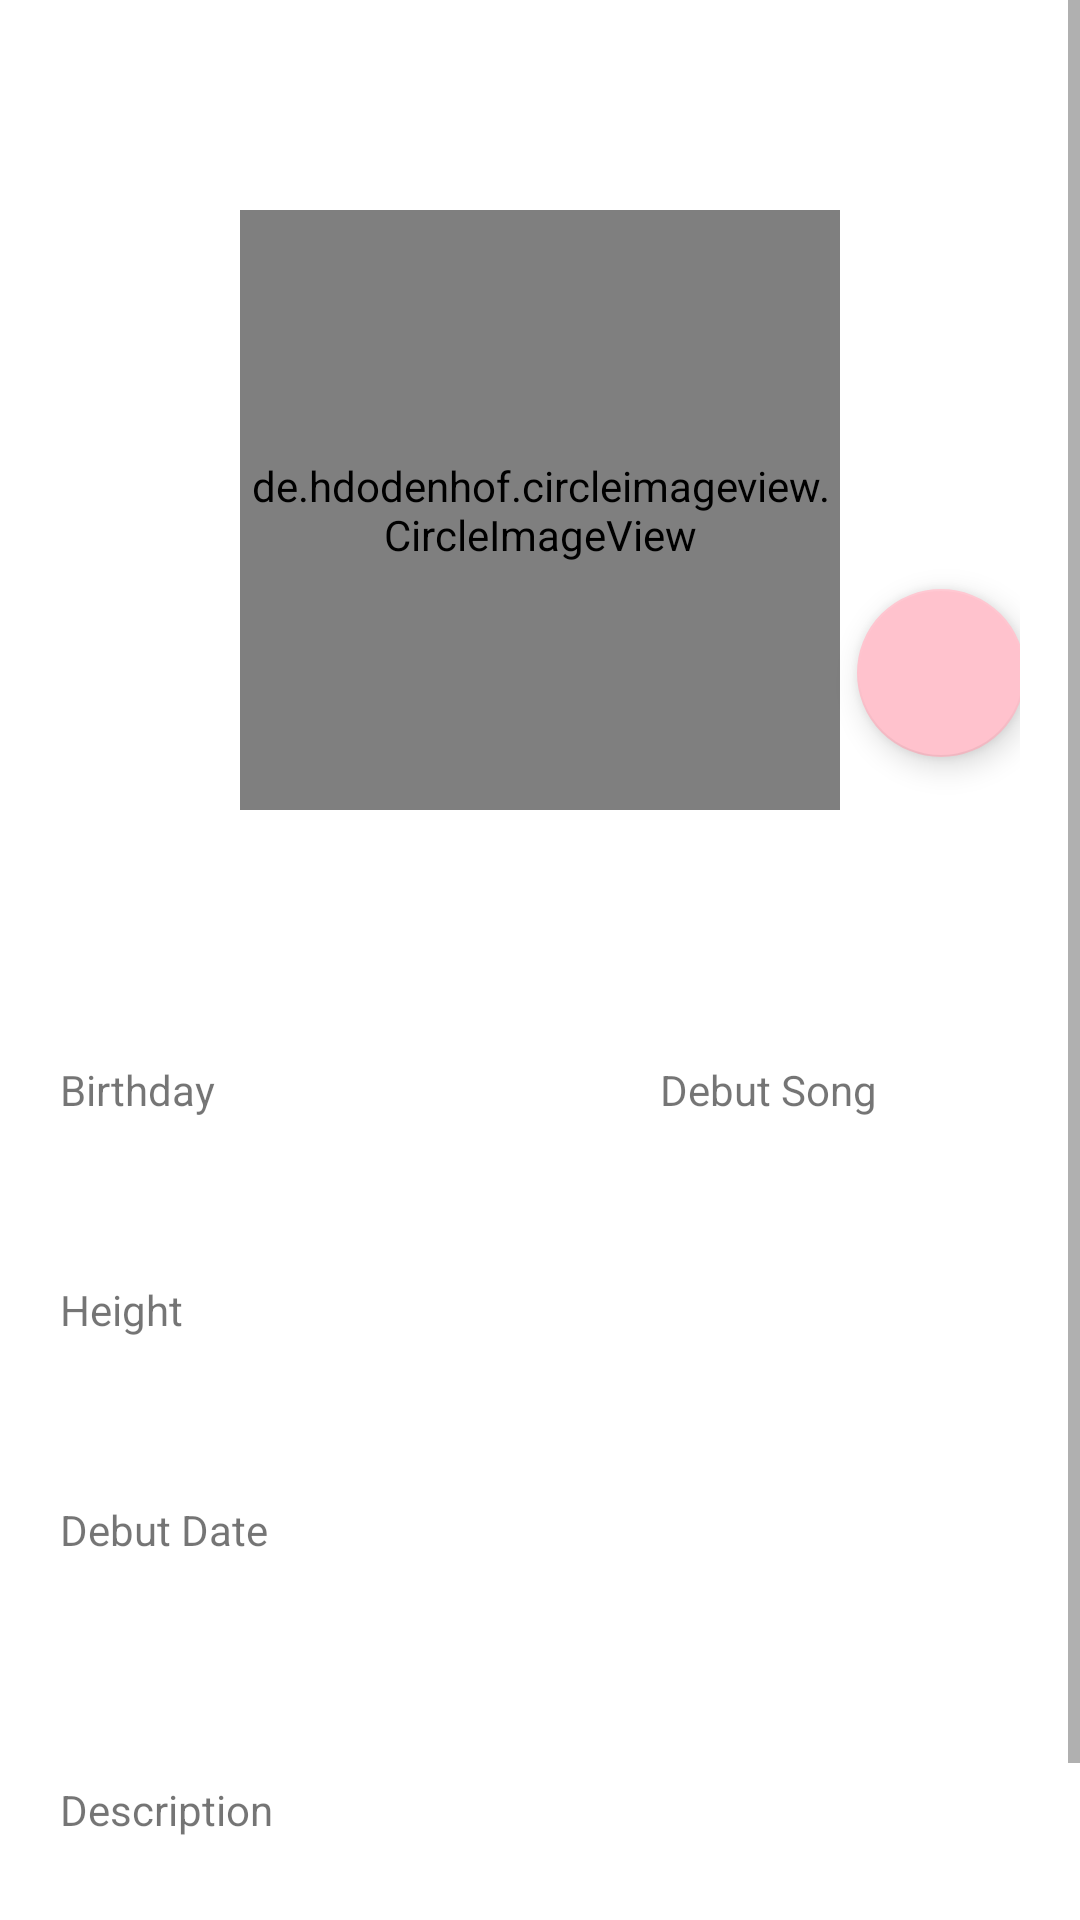

This screen was rendered from an Android layout file. Write that file and the resources it references.
<!-- AndroidManifest.xml: application theme Theme.Nijipedia -->
<!-- res/layout/activity_detail.xml -->
<?xml version="1.0" encoding="utf-8"?>
<ScrollView xmlns:android="http://schemas.android.com/apk/res/android"
    xmlns:app="http://schemas.android.com/apk/res-auto"
    xmlns:tools="http://schemas.android.com/tools"
    android:layout_width="match_parent"
    android:layout_height="match_parent"
    android:orientation="horizontal"
    tools:context=".DetailActivity">

    <androidx.constraintlayout.widget.ConstraintLayout
        android:layout_width="match_parent"
        android:layout_height="wrap_content"
        android:layout_marginTop="20dp"
        android:layout_marginLeft="20dp"
        android:layout_marginRight="20dp">

        <de.hdodenhof.circleimageview.CircleImageView
            android:id="@+id/img_niji_photo"
            android:layout_width="200dp"
            android:layout_height="200dp"
            android:layout_marginTop="50dp"
            app:layout_constraintEnd_toEndOf="parent"
            app:layout_constraintLeft_toLeftOf="parent"
            app:layout_constraintRight_toRightOf="parent"
            app:layout_constraintStart_toStartOf="parent"
            app:layout_constraintTop_toTopOf="parent"
            tools:src="@tools:sample/avatars" />

        <TextView
            android:id="@+id/tv_niji_name"
            android:layout_width="wrap_content"
            android:layout_height="wrap_content"
            android:layout_marginTop="20dp"
            android:textSize="25sp"
            android:textStyle="bold"
            app:layout_constraintLeft_toLeftOf="parent"
            app:layout_constraintRight_toRightOf="parent"
            app:layout_constraintTop_toBottomOf="@id/img_niji_photo"
            tools:text="@string/niji_name" />

        <TextView
            android:id="@+id/text_niji_birthday"
            android:layout_width="wrap_content"
            android:layout_height="wrap_content"
            android:layout_marginTop="30dp"
            android:text="Birthday"
            app:layout_constraintStart_toStartOf="parent"
            app:layout_constraintTop_toBottomOf="@id/tv_niji_name"/>

        <TextView
            android:id="@+id/tv_niji_birthday"
            android:layout_width="wrap_content"
            android:layout_height="wrap_content"
            android:layout_marginTop="10dp"
            android:textSize="18sp"
            app:layout_constraintStart_toStartOf="parent"
            app:layout_constraintTop_toBottomOf="@id/text_niji_birthday"
            tools:text="@string/birthday" />

        <TextView
            android:id="@+id/text_niji_height"
            android:layout_width="wrap_content"
            android:layout_height="wrap_content"
            android:layout_marginTop="20dp"
            android:text="Height"
            app:layout_constraintStart_toStartOf="parent"
            app:layout_constraintTop_toBottomOf="@id/tv_niji_birthday" />

        <TextView
            android:id="@+id/tv_niji_height"
            android:layout_width="wrap_content"
            android:layout_height="wrap_content"
            android:layout_marginTop="10dp"
            android:textSize="18sp"
            app:layout_constraintStart_toStartOf="parent"
            app:layout_constraintTop_toBottomOf="@id/text_niji_height"
            tools:text="@string/height" />

        <TextView
            android:id="@+id/text_niji_debut"
            android:layout_width="wrap_content"
            android:layout_height="wrap_content"
            android:layout_marginTop="20dp"
            android:text="Debut Date"
            app:layout_constraintStart_toStartOf="parent"
            app:layout_constraintTop_toBottomOf="@id/tv_niji_height" />

        <TextView
            android:id="@+id/tv_niji_debut"
            android:layout_width="wrap_content"
            android:layout_height="wrap_content"
            android:layout_marginTop="10dp"
            android:textSize="18sp"
            app:layout_constraintStart_toStartOf="parent"
            app:layout_constraintTop_toBottomOf="@id/text_niji_debut"
            tools:text="@string/debut" />

        <TextView
            android:id="@+id/tv_niji_song"
            android:layout_width="wrap_content"
            android:layout_height="wrap_content"
            android:layout_marginStart="200dp"
            android:layout_marginTop="10dp"
            android:textSize="18sp"
            app:layout_constraintStart_toStartOf="parent"
            app:layout_constraintTop_toBottomOf="@id/text_niji_song"
            tools:text="@string/song" />

        <TextView
            android:id="@+id/text_niji_song"
            android:layout_width="wrap_content"
            android:layout_height="wrap_content"
            android:layout_marginStart="200dp"
            android:layout_marginTop="30dp"
            android:text="Debut Song"
            app:layout_constraintStart_toStartOf="parent"
            app:layout_constraintTop_toBottomOf="@id/tv_niji_name" />

        <ImageView
            android:id="@+id/img_niji_album"
            android:layout_width="150dp"
            android:layout_height="150dp"
            android:layout_marginStart="200dp"
            android:layout_marginTop="20dp"
            android:layout_marginRight="30dp"
            app:layout_constraintEnd_toEndOf="parent"
            app:layout_constraintHorizontal_bias="0.0"
            app:layout_constraintStart_toStartOf="parent"
            app:layout_constraintTop_toBottomOf="@id/tv_niji_song"
            tools:srcCompat="@tools:sample/backgrounds/scenic" />

        <TextView
            android:id="@+id/text_niji_description"
            android:layout_width="wrap_content"
            android:layout_height="wrap_content"
            android:layout_marginTop="40dp"
            android:text="Description"
            app:layout_constraintStart_toStartOf="parent"
            app:layout_constraintTop_toBottomOf="@id/tv_niji_debut"/>

        <TextView
            android:id="@+id/tv_niji_description"
            android:layout_width="match_parent"
            android:layout_height="wrap_content"
            android:layout_marginTop="10dp"
            android:paddingBottom="50dp"
            android:textSize="18sp"
            app:layout_constraintStart_toStartOf="parent"
            app:layout_constraintTop_toBottomOf="@id/text_niji_description"
            tools:text="@string/description" />

        <com.google.android.material.floatingactionbutton.FloatingActionButton
            android:id="@+id/action_share"
            android:layout_width="wrap_content"
            android:layout_height="wrap_content"
            android:layout_marginTop="50dp"
            android:layout_marginBottom="20dp"
            android:layout_marginLeft="10dp"
            android:layout_marginRight="20dp"
            android:background="@color/pink_200"
            android:contentDescription="@string/app_name"
            android:src="@drawable/ic_baseline_share_24"
            app:backgroundTint="@color/pink_200"
            app:layout_constraintBottom_toBottomOf="@id/tv_niji_description"
            app:layout_constraintEnd_toEndOf="parent"
            app:layout_constraintHorizontal_bias="0.169"
            app:layout_constraintStart_toEndOf="@id/img_niji_photo"
            app:layout_constraintTop_toTopOf="parent"
            app:layout_constraintVertical_bias="0.229"
            app:tint="@color/white" />

    </androidx.constraintlayout.widget.ConstraintLayout>
</ScrollView>
<!-- resources referenced by this layout -->
<resources>
  <color name="pink_200">#ffc2cd</color>
  <color name="white">#FFFFFFFF</color>
  <string name="app_name">Nijipedia</string>
  <string name="birthday">Birthday</string>
  <string name="debut">Debut Date</string>
  <string name="description">Description</string>
  <string name="height">Height</string>
  <string name="niji_name">Livers Name</string>
  <string name="song">Debut Song</string>
  <style name="Theme.Nijipedia" parent="Theme.MaterialComponents.DayNight.DarkActionBar">
          
          <item name="colorPrimary">@color/pink_500</item>
          <item name="colorPrimaryVariant">@color/pink_500</item>
          <item name="colorOnPrimary">@color/white</item>
          
          <item name="colorSecondary">@color/teal_200</item>
          <item name="colorSecondaryVariant">@color/teal_700</item>
          <item name="colorOnSecondary">@color/black</item>
          
          <item name="android:statusBarColor">?attr/colorPrimaryVariant</item>
          
      </style>
  <color name="pink_500">#ff6289</color>
  <color name="teal_200">#FF03DAC5</color>
  <color name="teal_700">#FF018786</color>
  <color name="black">#FF000000</color>
</resources>
